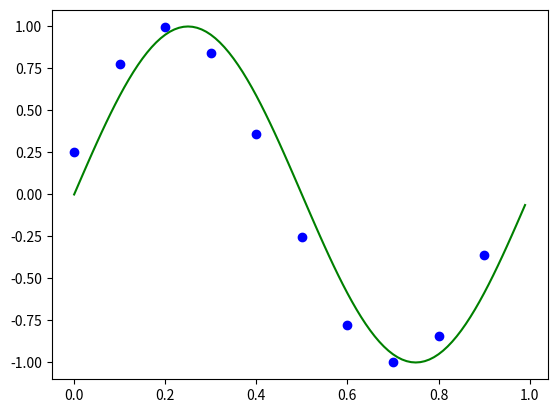

The matplotlib source for this figure:
import numpy as np
import matplotlib.pyplot as plt

class Function():
    x_range = None
    equation = None
    scatter = False
    line = False
    color = None


class Math():
    def __init__(self):
        pass

    def graph(self, functionList):
        for function in functionList:
            if function.scatter:
                plt.scatter(function.x_range, function.equation, c=function.color)
            elif function.line:
                plt.plot(function.x_range, function.equation, function.color)

        plt.show()


    def multiply(self, x, y):
        factor_1 = np.array(x)
        factor_2 = np.array(y)
        product = np.multiply(factor_1, factor_2)

        return product


    def sigma(self, x, y):
        addend_1 = np.array(x)
        addend_2 = np.array(y)
        summation = np.sum(self.multiply(addend_1, addend_2))

        return summation


def main():
    math = Math()

    np.random.seed(43)

    functionList = []

    original = Function()
    original.x_range = np.arange(0, 1, 0.01)
    original.equation = np.sin(2 * np.pi * original.x_range)
    original.line = True
    original.scatter = False
    original.color = 'g'
    functionList.append(original)

    noise = Function()
    noise.x_range = np.arange(0, 1, 0.1)
    noise.equation = np.sin(2 * np.pi * noise.x_range +  np.random.normal())
    noise.line = False
    noise.scatter = True
    noise.color = 'b'
    functionList.append(noise)

    math.graph(functionList)


if __name__ == "__main__":
    main()